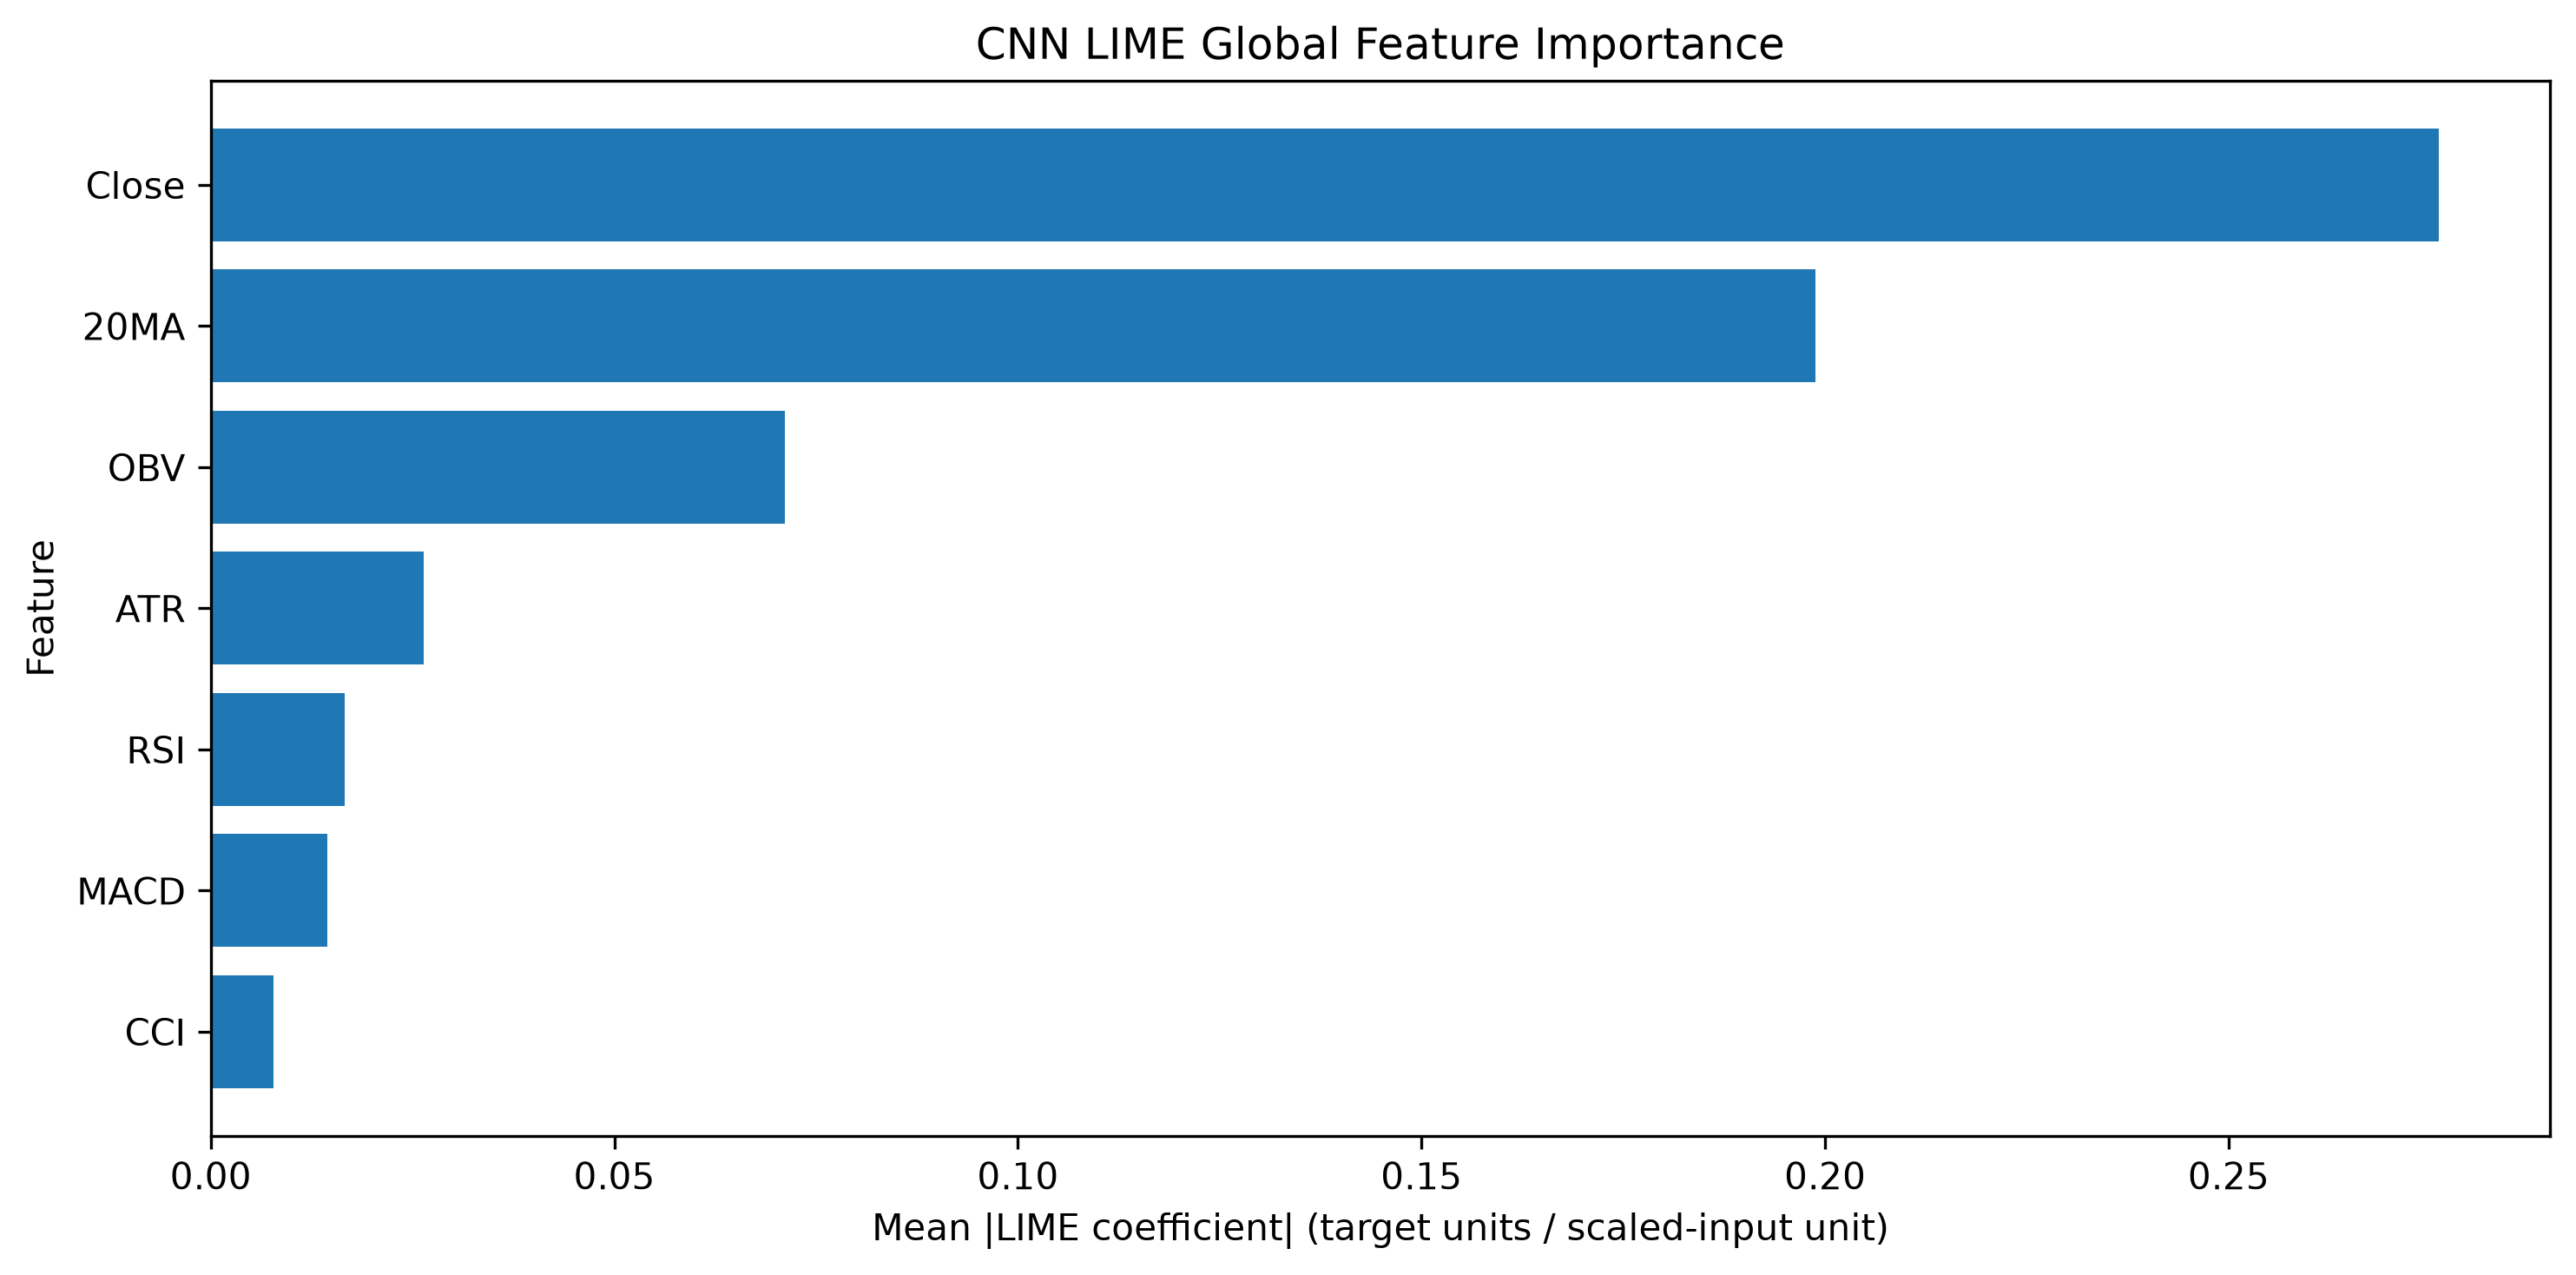

Source data for this figure (header and first rows):
Feature, LIME Mean Abs Importance, LIME Mean Signed Weight, LIME Normalized Importance, LIME Rank
Close, 0.276, -0.276, 0.4516, 1
20MA, 0.1988, -0.1988, 0.3253, 2
OBV, 0.07111, -0.06994, 0.1164, 3
ATR, 0.02638, -0.02638, 0.04316, 4
RSI, 0.01659, -0.00495, 0.02715, 5
MACD, 0.01445, -0.006523, 0.02365, 6
CCI, 0.007797, 5.003186641967944e-05, 0.01276, 7
